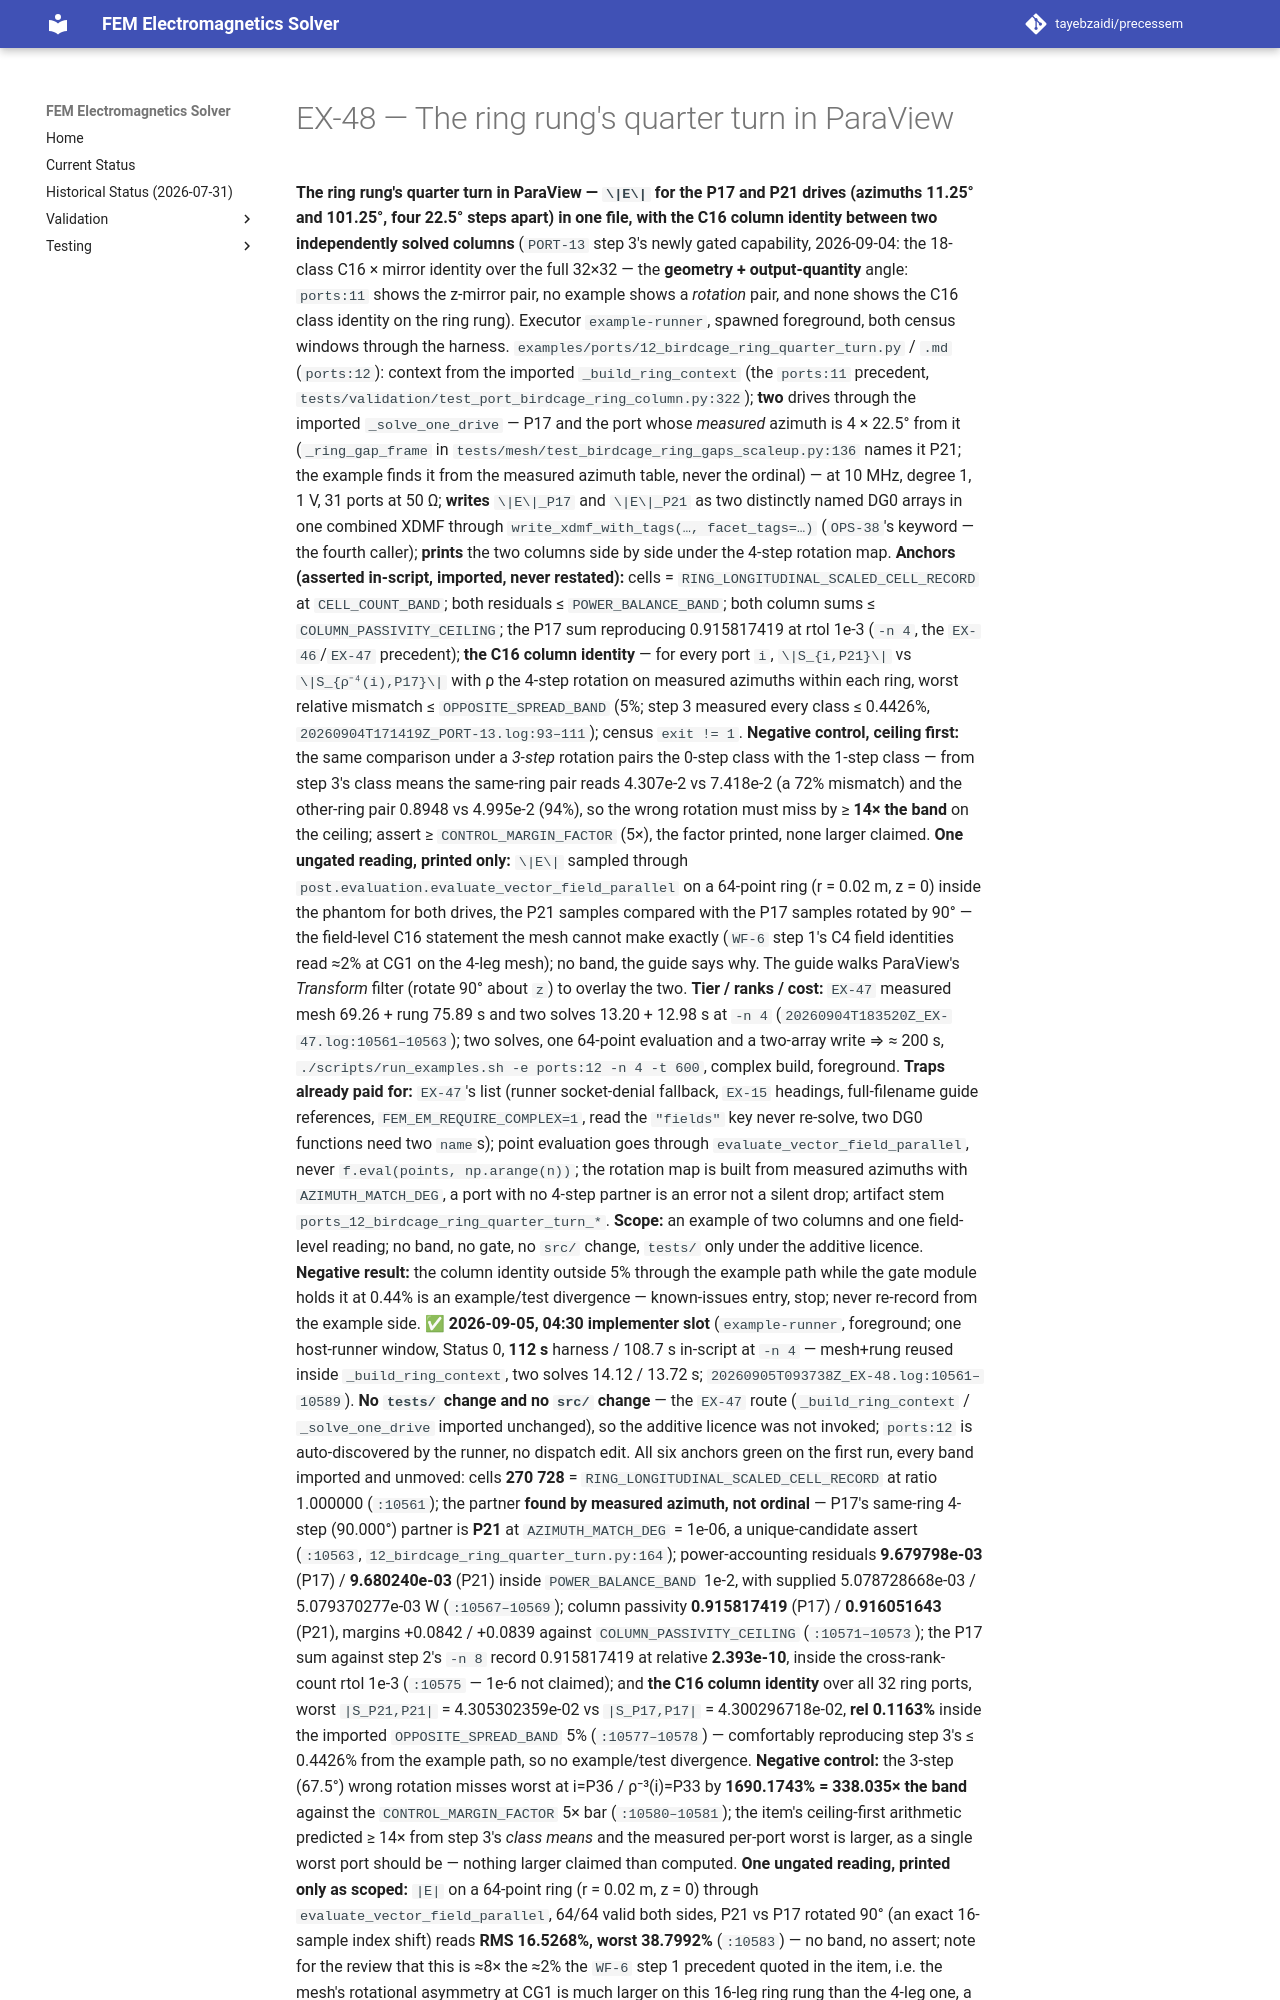

repository: tayebzaidi/precessem · page: planning/chunks/EX-48/index.html · generator: mkdocs

# EX-48 — The ring rung's quarter turn in ParaView

 **The ring rung's quarter turn in ParaView — `\|E\|` for the P17 and P21 drives (azimuths 11.25° and 101.25°, four 22.5° steps apart) in one file, with the C16 column identity between two independently solved columns** (`PORT-13` step 3's newly gated capability, 2026-09-04: the 18-class C16 × mirror identity over the full 32×32 — the **geometry + output-quantity** angle: `ports:11` shows the z-mirror pair, no example shows a *rotation* pair, and none shows the C16 class identity on the ring rung). Executor `example-runner`, spawned foreground, both census windows through the harness. `examples/ports/12_birdcage_ring_quarter_turn.py` / `.md` (`ports:12`): context from the imported `_build_ring_context` (the `ports:11` precedent, `tests/validation/test_port_birdcage_ring_column.py:322`); **two** drives through the imported `_solve_one_drive` — P17 and the port whose *measured* azimuth is 4 × 22.5° from it (`_ring_gap_frame` in `tests/mesh/test_birdcage_ring_gaps_scaleup.py:136` names it P21; the example finds it from the measured azimuth table, never the ordinal) — at 10 MHz, degree 1, 1 V, 31 ports at 50 Ω; **writes** `\|E\|_P17` and `\|E\|_P21` as two distinctly named DG0 arrays in one combined XDMF through `write_xdmf_with_tags(…, facet_tags=…)` (`OPS-38`'s keyword — the fourth caller); **prints** the two columns side by side under the 4-step rotation map. **Anchors (asserted in-script, imported, never restated):** cells = `RING_LONGITUDINAL_SCALED_CELL_RECORD` at `CELL_COUNT_BAND`; both residuals ≤ `POWER_BALANCE_BAND`; both column sums ≤ `COLUMN_PASSIVITY_CEILING`; the P17 sum reproducing 0.915817419 at rtol 1e-3 (`-n 4`, the `EX-46`/`EX-47` precedent); **the C16 column identity** — for every port `i`, `\|S_{i,P21}\|` vs `\|S_{ρ⁻⁴(i),P17}\|` with ρ the 4-step rotation on measured azimuths within each ring, worst relative mismatch ≤ `OPPOSITE_SPREAD_BAND` (5%; step 3 measured every class ≤ 0.4426%, `20260904T171419Z_PORT-13.log:93–111`); census `exit != 1`. **Negative control, ceiling first:** the same comparison under a *3-step* rotation pairs the 0-step class with the 1-step class — from step 3's class means the same-ring pair reads 4.307e-2 vs 7.418e-2 (a 72% mismatch) and the other-ring pair 0.8948 vs 4.995e-2 (94%), so the wrong rotation must miss by ≥ **14× the band** on the ceiling; assert ≥ `CONTROL_MARGIN_FACTOR` (5×), the factor printed, none larger claimed. **One ungated reading, printed only:** `\|E\|` sampled through `post.evaluation.evaluate_vector_field_parallel` on a 64-point ring (r = 0.02 m, z = 0) inside the phantom for both drives, the P21 samples compared with the P17 samples rotated by 90° — the field-level C16 statement the mesh cannot make exactly (`WF-6` step 1's C4 field identities read ≈2% at CG1 on the 4-leg mesh); no band, the guide says why. The guide walks ParaView's *Transform* filter (rotate 90° about `z`) to overlay the two. **Tier / ranks / cost:** `EX-47` measured mesh 69.26 + rung 75.89 s and two solves 13.20 + 12.98 s at `-n 4` (`20260904T183520Z_EX-47.log:10561–10563`); two solves, one 64-point evaluation and a two-array write ⇒ ≈ 200 s, `./scripts/run_examples.sh -e ports:12 -n 4 -t 600`, complex build, foreground. **Traps already paid for:** `EX-47`'s list (runner socket-denial fallback, `EX-15` headings, full-filename guide references, `FEM_EM_REQUIRE_COMPLEX=1`, read the `"fields"` key never re-solve, two DG0 functions need two `name`s); point evaluation goes through `evaluate_vector_field_parallel`, never `f.eval(points, np.arange(n))`; the rotation map is built from measured azimuths with `AZIMUTH_MATCH_DEG`, a port with no 4-step partner is an error not a silent drop; artifact stem `ports_12_birdcage_ring_quarter_turn_*`. **Scope:** an example of two columns and one field-level reading; no band, no gate, no `src/` change, `tests/` only under the additive licence. **Negative result:** the column identity outside 5% through the example path while the gate module holds it at 0.44% is an example/test divergence — known-issues entry, stop; never re-record from the example side. **✅ 2026-09-05, 04:30 implementer slot** (`example-runner`, foreground; one host-runner window, Status 0, **112 s** harness / 108.7 s in-script at `-n 4` — mesh+rung reused inside `_build_ring_context`, two solves 14.12 / 13.72 s; `20260905T093738Z_EX-48.log:10561–10589`). **No `tests/` change and no `src/` change** — the `EX-47` route (`_build_ring_context` / `_solve_one_drive` imported unchanged), so the additive licence was not invoked; `ports:12` is auto-discovered by the runner, no dispatch edit. All six anchors green on the first run, every band imported and unmoved: cells **270 728** = `RING_LONGITUDINAL_SCALED_CELL_RECORD` at ratio 1.000000 (`:10561`); the partner **found by measured azimuth, not ordinal** — P17's same-ring 4-step (90.000°) partner is **P21** at `AZIMUTH_MATCH_DEG` = 1e-06, a unique-candidate assert (`:10563`, `12_birdcage_ring_quarter_turn.py:164`); power-accounting residuals **9.679798e-03** (P17) / **9.680240e-03** (P21) inside `POWER_BALANCE_BAND` 1e-2, with supplied 5.078728668e-03 / 5.079370277e-03 W (`:10567–10569`); column passivity **0.915817419** (P17) / **0.916051643** (P21), margins +0.0842 / +0.0839 against `COLUMN_PASSIVITY_CEILING` (`:10571–10573`); the P17 sum against step 2's `-n 8` record 0.915817419 at relative **2.393e-10**, inside the cross-rank-count rtol 1e-3 (`:10575` — 1e-6 not claimed); and **the C16 column identity** over all 32 ring ports, worst `|S_P21,P21|` = 4.305302359e-02 vs `|S_P17,P17|` = 4.300296718e-02, **rel 0.1163%** inside the imported `OPPOSITE_SPREAD_BAND` 5% (`:10577–10578`) — comfortably reproducing step 3's ≤ 0.4426% from the example path, so no example/test divergence. **Negative control:** the 3-step (67.5°) wrong rotation misses worst at i=P36 / ρ⁻³(i)=P33 by **1690.1743% = 338.035× the band** against the `CONTROL_MARGIN_FACTOR` 5× bar (`:10580–10581`); the item's ceiling-first arithmetic predicted ≥ 14× from step 3's *class means* and the measured per-port worst is larger, as a single worst port should be — nothing larger claimed than computed. **One ungated reading, printed only as scoped:** `|E|` on a 64-point ring (r = 0.02 m, z = 0) through `evaluate_vector_field_parallel`, 64/64 valid both sides, P21 vs P17 rotated 90° (an exact 16-sample index shift) reads **RMS 16.5268%, worst 38.7992%** (`:10583`) — no ban
